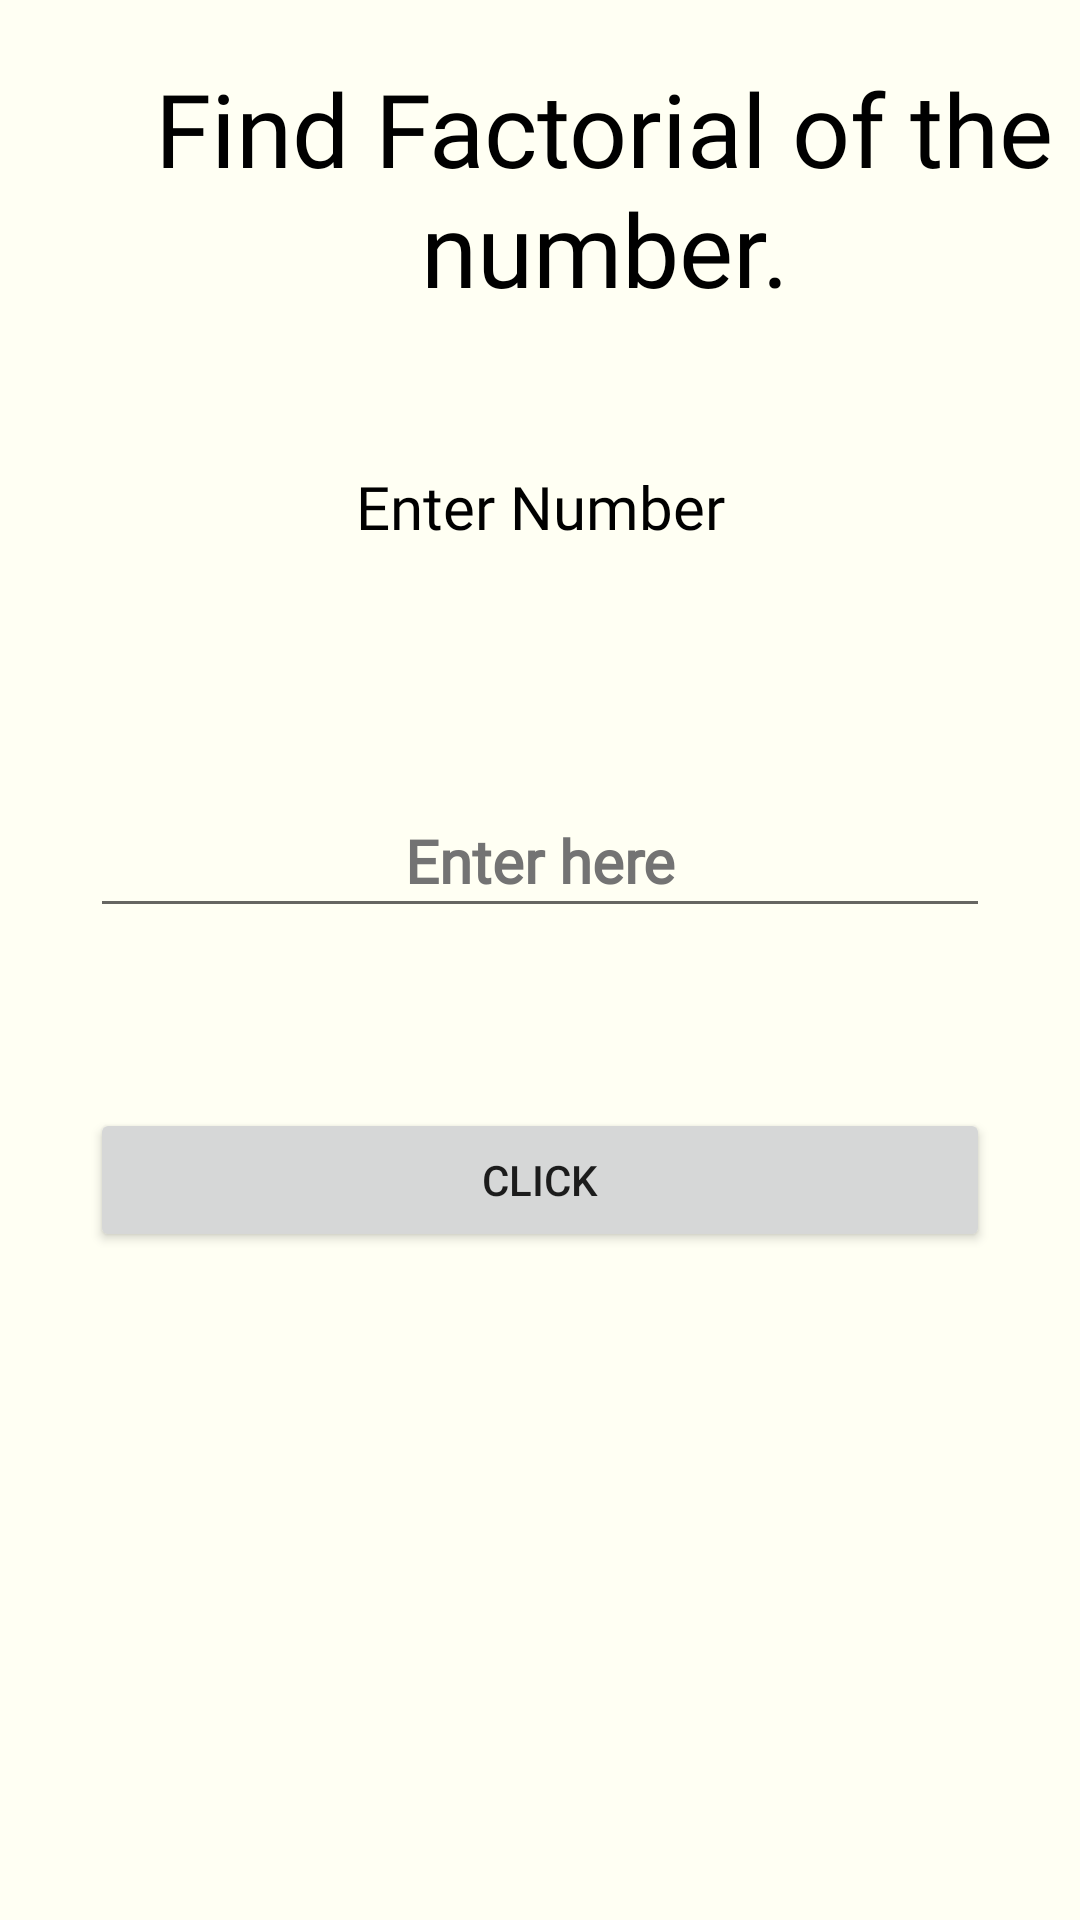

Android layout source for this screen:
<!-- AndroidManifest.xml: application theme Theme.CodeGuru -->
<!-- res/layout/activity_use_q5.xml -->
<?xml version="1.0" encoding="utf-8"?>
<androidx.constraintlayout.widget.ConstraintLayout xmlns:android="http://schemas.android.com/apk/res/android"
    xmlns:app="http://schemas.android.com/apk/res-auto"
    xmlns:tools="http://schemas.android.com/tools"
    android:layout_width="match_parent"
    android:background="#fffff3"
    android:layout_height="match_parent"
    tools:context=".use_Q5">

    <ScrollView
        android:layout_width="match_parent"
        android:layout_height="match_parent"
        app:layout_constraintBottom_toBottomOf="parent"
        app:layout_constraintEnd_toEndOf="parent"
        app:layout_constraintHorizontal_bias="0.0"
        app:layout_constraintStart_toStartOf="parent"
        app:layout_constraintTop_toTopOf="parent"
        tools:ignore="SpeakableTextPresentCheck">

        <LinearLayout
            android:layout_width="match_parent"
            android:layout_height="wrap_content"
            android:orientation="vertical" >

            <TextView
                android:id="@+id/textView18"
                android:layout_width="363dp"
                android:layout_height="wrap_content"
                android:layout_margin="20dp"
                android:fontFamily="@font/akaya_telivigala"
                android:text="@string/javaqq5"
                android:textAlignment="center"
                android:textColor="#000000"
                android:textSize="34sp" />

            <TextView
                android:id="@+id/textView19"
                android:layout_width="match_parent"
                android:layout_height="46dp"
                android:layout_margin="30dp"
                android:fontFamily="@font/alike"
                android:text="Enter Number"
                android:textAlignment="center"
                android:textColor="#000000"
                android:textSize="20sp" />

            <EditText
                android:id="@+id/etnum"
                android:layout_width="match_parent"
                android:layout_height="wrap_content"
                android:layout_margin="30dp"
                android:ems="10"
                android:fontFamily="@font/alike"
                android:hint="@string/enter_here"
                android:inputType="number"
                android:minHeight="48dp"
                android:textAlignment="center"
                android:textColor="#000000"
                android:textColorHint="#737373"
                android:textSize="20sp"
                android:textStyle="bold" />

            <Button
                android:id="@+id/btClick"
                android:layout_width="match_parent"
                android:layout_height="wrap_content"
                android:layout_margin="30dp"
                android:text="Click" />

            <TextView
                android:id="@+id/tvresult"
                android:layout_width="match_parent"
                android:layout_height="175dp"
                android:fontFamily="@font/alike"
                android:textAlignment="center"
                android:textColor="#000000"
                android:textSize="20sp"
                android:textStyle="bold" />
        </LinearLayout>
    </ScrollView>

</androidx.constraintlayout.widget.ConstraintLayout>
<!-- resources referenced by this layout -->
<resources>
  <string name="enter_here">Enter here</string>
  <string name="javaqq5">Find Factorial of the number.</string>
  <style name="Theme.CodeGuru" parent="Theme.MaterialComponents.DayNight.NoActionBar">
          
          <item name="colorPrimary">@color/primary</item>
          <item name="colorPrimaryVariant">@color/primary</item>
          <item name="colorOnPrimary">@color/white</item>
          
          <item name="colorSecondary">@color/teal_200</item>
          <item name="colorSecondaryVariant">@color/teal_700</item>
          <item name="colorOnSecondary">@color/black</item>
          
          <item name="android:statusBarColor" tools:targetApi="l">?attr/colorPrimaryVariant</item>
          
      </style>
  <!-- not gathered from this repository: default colours our renderer supplied (Android Studio template values) -->
  <color name="teal_200">#FF03DAC5</color>
  <color name="teal_700">#FF018786</color>
  <color name="black">#FF000000</color>
  <color name="white">#FFFFFFFF</color>
</resources>
